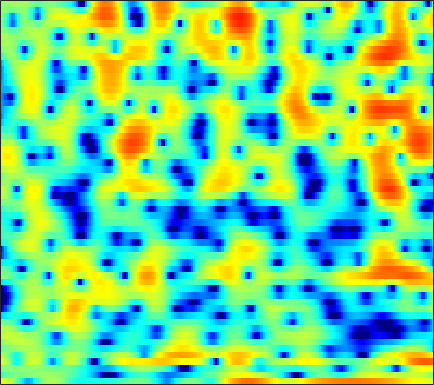

The file beside this chart, header and first rows:
2.9971, 2.8619, 2.5952, 2.2214, 1.8416, 1.2007, 0.35805, -0.41274, -1.6371, -3.1179, -4.7328, -5.9369, -6.9571, -6.8314, -5.9952, -4.4451, -2.9596, -2.0037, -0.89527, -0.04709, 0.58171, 0.93778, 1.2544, 1.4008
-2.898, -2.18, -1.457, -0.9342, -0.6553, -0.4024, -0.2558, -0.2005, -0.1698, -0.1705, -0.1793, -0.175, -0.1386, -0.06589, 0.01592, 0.1548, 0.3083, 0.4274, 0.5874, 0.7231, 0.8241, 0.8734, 0.8981, 0.8697
-0.2299, -0.1208, -0.01207, 0.05355, 0.08191, 0.09782, 0.1076, 0.1245, 0.1665, 0.2203, 0.2874, 0.3392, 0.4069, 0.4682, 0.4949, 0.4928, 0.4575, 0.4049, 0.2961, 0.1581, -0.002483, -0.1288, -0.2867, -0.4084
3.214, 2.668, 1.743, 0.5943, -0.4441, -1.979, -3.365, -3.911, -3.555, -2.29, -0.8055, 0.1852, 1.252, 2.002, 2.36, 2.574, 2.502, 2.236, 1.588, 0.5527, -0.9398, -2.412, -4.898, -7.56
1.255, 0.9873, 0.4183, -0.3937, -1.166, -2.295, -3.266, -3.615, -3.264, -2.215, -0.9631, -0.08587, 0.8911, 1.601, 1.949, 2.188, 2.165, 1.988, 1.541, 0.8753, 0.03129, -0.6725, -1.572, -2.199
-1.281, -0.7855, -0.3197, -0.008873, 0.1478, 0.309, 0.448, 0.5521, 0.7084, 0.8838, 1.058, 1.177, 1.303, 1.37, 1.357, 1.248, 1.037, 0.8102, 0.4352, -0.002477, -0.4711, -0.8202, -1.251, -1.603
-0.07735, 0.4294, 0.9703, 1.39, 1.619, 1.849, 1.992, 2.061, 2.116, 2.126, 2.099, 2.052, 1.935, 1.754, 1.576, 1.255, 0.8321, 0.4384, -0.2064, -1.007, -1.98, -2.835, -4.137, -5.577
1.831, 2.001, 2.157, 2.238, 2.247, 2.202, 2.094, 1.978, 1.797, 1.594, 1.398, 1.264, 1.1, 0.9493, 0.8379, 0.6653, 0.4323, 0.1857, -0.2727, -0.9289, -1.841, -2.725, -4.242, -6.222
1.881, 1.823, 1.677, 1.444, 1.197, 0.7585, 0.1846, -0.3332, -1.141, -2.015, -2.814, -3.237, -3.413, -3.096, -2.62, -1.879, -1.164, -0.716, -0.2656, 0.008244, 0.1208, 0.1253, 0.04993, -0.04442
-0.5983, -0.6255, -0.7058, -0.8719, -1.094, -1.559, -2.302, -3.115, -4.679, -7.068, -11.05, -16.63, -26.69, -12.62, -8.52, -5.146, -2.94, -1.741, -0.5524, 0.3123, 0.9397, 1.301, 1.684, 2.016
-5.856, -5.389, -4.678, -3.985, -3.538, -3.125, -2.921, -2.908, -3.061, -3.34, -3.679, -3.801, -3.636, -3.03, -2.384, -1.452, -0.6031, -0.08059, 0.4301, 0.7443, 0.8932, 0.9395, 0.9772, 1.097
-15.36, -13.3, -10.52, -7.987, -6.339, -4.473, -2.962, -2.023, -0.9967, -0.1764, 0.497, 0.9291, 1.432, 1.854, 2.109, 2.332, 2.397, 2.312, 1.959, 1.251, 0.1101, -1.097, -3.234, -5.715
-25.75, -21.34, -16.14, -12.12, -9.724, -7.01, -4.733, -3.295, -1.681, -0.3901, 0.6647, 1.306, 1.982, 2.469, 2.709, 2.863, 2.815, 2.627, 2.163, 1.41, 0.3293, -0.7176, -2.381, -3.949
-20.71, -19.08, -16.08, -13.03, -10.89, -8.3, -6.062, -4.63, -2.988, -1.637, -0.5238, 0.1574, 0.8746, 1.384, 1.655, 1.872, 1.923, 1.863, 1.678, 1.412, 1.091, 0.847, 0.5804, 0.486
-18.81, -16.45, -12.97, -10.13, -8.366, -6.354, -4.629, -3.536, -2.296, -1.239, -0.3588, 0.1768, 0.7493, 1.162, 1.37, 1.502, 1.484, 1.392, 1.185, 0.9321, 0.7062, 0.6026, 0.5903, 0.7519
-4.812, -4.676, -4.245, -3.64, -3.14, -2.461, -1.854, -1.424, -0.8705, -0.3421, 0.1477, 0.5094, 0.9399, 1.272, 1.409, 1.407, 1.161, 0.79, 0.0123, -1.074, -2.308, -3.071, -3.299, -2.408
0.04702, -0.1244, -0.3674, -0.6431, -0.8687, -1.29, -1.844, -2.307, -2.871, -3.143, -2.869, -2.3, -1.315, -0.3677, 0.1897, 0.6279, 0.6314, 0.2876, -0.6922, -2.48, -5.514, -9.026, -12.38, -7.085
-0.841, -1.058, -1.402, -1.9, -2.452, -3.505, -5.103, -6.916, -10.84, -20, -19.38, -11.59, -6.615, -3.713, -2.261, -0.9537, -0.2176, 0.03745, 0.09111, -0.08409, -0.3452, -0.4382, -0.2511, 0.3263
-4.402, -4.29, -4.081, -3.932, -3.932, -4.097, -4.508, -4.969, -5.604, -5.948, -5.617, -4.892, -3.623, -2.33, -1.494, -0.6112, 0.007252, 0.3298, 0.5907, 0.7364, 0.8497, 0.9441, 1.134, 1.452
-11.15, -9.439, -7.196, -5.38, -4.302, -3.218, -2.436, -1.969, -1.462, -1.018, -0.5656, -0.2056, 0.2671, 0.6875, 0.9468, 1.167, 1.237, 1.191, 0.9984, 0.6897, 0.3565, 0.1342, -0.03633, 0.0429
-12.36, -9.689, -6.587, -4.262, -2.896, -1.454, -0.3409, 0.3458, 1.097, 1.704, 2.197, 2.483, 2.769, 2.908, 2.903, 2.73, 2.32, 1.822, 0.8741, -0.4618, -2.249, -3.835, -5.867, -6.48
-4.28, -3.748, -2.894, -1.964, -1.288, -0.4613, 0.2959, 0.8062, 1.42, 1.979, 2.462, 2.756, 3.049, 3.2, 3.191, 2.985, 2.508, 1.931, 0.8199, -0.7958, -3.087, -5.353, -8.992, -10.39
-2.42, -2.257, -2.055, -1.861, -1.737, -1.575, -1.352, -1.127, -0.6986, -0.125, 0.5394, 1.064, 1.705, 2.215, 2.482, 2.645, 2.579, 2.379, 1.902, 1.227, 0.4184, -0.2106, -0.9138, -1.366
-2.509, -2.546, -2.749, -3.218, -3.754, -4.709, -5.861, -6.545, -6.546, -5.236, -3.29, -1.849, -0.1984, 1.087, 1.824, 2.53, 2.949, 3.097, 3.103, 2.93, 2.621, 2.325, 1.885, 1.41
-3.561, -3.413, -3.527, -4.11, -4.924, -6.736, -9.886, -13.77, -17.68, -10.82, -5.927, -3.422, -1.007, 0.7211, 1.684, 2.622, 3.231, 3.496, 3.65, 3.594, 3.367, 3.103, 2.628, 2.055
-4.55, -3.806, -3.261, -3.087, -3.175, -3.479, -3.816, -3.946, -3.689, -2.88, -1.689, -0.7274, 0.4905, 1.533, 2.167, 2.799, 3.193, 3.336, 3.342, 3.148, 2.769, 2.382, 1.734, 0.9595
-3.136, -2.477, -1.857, -1.476, -1.295, -1.113, -0.9276, -0.7369, -0.3788, 0.1144, 0.7123, 1.183, 1.806, 2.349, 2.669, 2.947, 3.024, 2.953, 2.659, 2.157, 1.455, 0.8101, -0.1707, -1.286
-0.2655, -0.1458, -0.08187, -0.1456, -0.2324, -0.3505, -0.3853, -0.2863, 0.03271, 0.5634, 1.219, 1.74, 2.377, 2.876, 3.125, 3.261, 3.143, 2.87, 2.254, 1.335, 0.1282, -0.9652, -2.613, -4.388
2.109, 1.843, 1.278, 0.4267, -0.4231, -1.817, -3.211, -3.781, -3.263, -1.629, 0.1847, 1.389, 2.645, 3.515, 3.914, 4.119, 3.961, 3.584, 2.741, 1.445, -0.3557, -2.123, -5.137, -9.102
2.459, 2.233, 1.585, 0.4419, -0.8919, -3.586, -8.202, -13.26, -10.21, -4.359, -0.8449, 0.9398, 2.584, 3.628, 4.104, 4.364, 4.234, 3.897, 3.104, 1.898, 0.2313, -1.366, -4.041, -7.318
0.3596, 0.7057, 0.8414, 0.6121, 0.2511, -0.3836, -0.9536, -1.165, -0.9595, -0.2719, 0.6234, 1.264, 1.98, 2.482, 2.706, 2.806, 2.667, 2.417, 1.88, 1.131, 0.1753, -0.6361, -1.846, -3.045
-0.7016, 0.1132, 0.8283, 1.208, 1.338, 1.357, 1.299, 1.236, 1.176, 1.149, 1.141, 1.134, 1.119, 1.073, 1.004, 0.8812, 0.715, 0.5406, 0.2623, -0.08836, -0.5056, -0.8537, -1.324, -1.794
0.9779, 1.583, 2.165, 2.514, 2.631, 2.62, 2.438, 2.203, 1.776, 1.227, 0.5899, 0.08278, -0.5849, -1.169, -1.5, -1.779, -1.881, -1.893, -1.863, -1.868, -1.891, -1.935, -1.952, -1.959
3.295, 3.605, 3.884, 3.995, 3.946, 3.715, 3.247, 2.748, 1.847, 0.6616, -0.8507, -2.215, -4.305, -6.382, -7.392, -7.461, -6.545, -5.765, -5, -4.614, -4.489, -4.482, -4.395, -4.027
4.258, 4.49, 4.679, 4.684, 4.56, 4.191, 3.583, 2.943, 1.821, 0.3151, -1.686, -3.67, -7.263, -12.98, -18.97, -14.94, -10.09, -8.153, -6.982, -6.934, -8.046, -9.624, -12.42, -12.12
3.112, 3.519, 3.852, 3.935, 3.837, 3.477, 2.893, 2.303, 1.341, 0.2072, -1.068, -2.066, -3.412, -4.535, -5.035, -5.185, -4.904, -4.671, -4.585, -5.007, -6.112, -7.346, -9.02, -8.628
0.5851, 1.232, 1.742, 1.898, 1.785, 1.377, 0.6646, -0.01095, -1.044, -2.048, -2.843, -3.192, -3.32, -3.126, -2.872, -2.437, -1.993, -1.712, -1.416, -1.277, -1.21, -1.165, -0.9996, -0.6013
-1.644, -1.065, -0.5901, -0.478, -0.6515, -1.252, -2.355, -3.568, -5.785, -8.765, -11.35, -11.03, -8.218, -5.537, -3.975, -2.371, -1.184, -0.492, 0.2099, 0.7504, 1.178, 1.447, 1.791, 2.122
-3.727, -3.166, -2.603, -2.321, -2.321, -2.692, -3.518, -4.526, -6.482, -9.146, -11.42, -10.91, -7.959, -5.136, -3.467, -1.776, -0.5472, 0.1514, 0.8442, 1.357, 1.727, 1.959, 2.23, 2.49
-6.43, -5.367, -4.208, -3.363, -2.916, -2.583, -2.481, -2.533, -2.716, -2.849, -2.779, -2.521, -1.875, -1.091, -0.4969, 0.1973, 0.7085, 0.9591, 1.133, 1.146, 1.075, 1.026, 1.012, 1.136
-8.443, -6.788, -5.095, -3.787, -3.004, -2.106, -1.369, -0.8595, -0.2512, 0.3001, 0.815, 1.177, 1.614, 1.967, 2.143, 2.216, 2.069, 1.777, 1.142, 0.1939, -0.9866, -1.93, -2.91, -3.053
-7.614, -6.732, -5.714, -4.799, -4.096, -3.04, -1.868, -0.9577, 0.2513, 1.333, 2.262, 2.837, 3.391, 3.72, 3.791, 3.622, 3.112, 2.474, 1.186, -0.7182, -3.578, -6.857, -15.14, -19.87
-7.482, -7.768, -8.519, -9.458, -9.707, -8.528, -5.892, -3.838, -1.415, 0.544, 2.054, 2.92, 3.754, 4.228, 4.359, 4.239, 3.764, 3.178, 2.066, 0.5858, -1.21, -2.641, -4.282, -5.033
-7.505, -8.355, -10.29, -13.74, -17.48, -15, -8.782, -5.476, -2.242, 0.1388, 1.88, 2.855, 3.8, 4.359, 4.552, 4.526, 4.197, 3.752, 2.938, 1.883, 0.647, -0.3435, -1.688, -3.006
-6.759, -6.726, -6.691, -6.511, -6.127, -5.109, -3.549, -2.24, -0.5235, 1.012, 2.28, 3.038, 3.783, 4.241, 4.397, 4.361, 4.06, 3.663, 2.915, 1.926, 0.6933, -0.3921, -2.099, -4.181
-7.304, -6.407, -5.296, -4.239, -3.428, -2.316, -1.193, -0.3364, 0.7485, 1.723, 2.55, 3.056, 3.552, 3.842, 3.913, 3.811, 3.472, 3.073, 2.327, 1.349, 0.1473, -0.9053, -2.521, -4.341
-8.322, -6.827, -5.087, -3.566, -2.541, -1.316, -0.2389, 0.4864, 1.349, 2.073, 2.666, 3.018, 3.361, 3.538, 3.556, 3.414, 3.065, 2.655, 1.91, 0.9293, -0.2763, -1.321, -2.82, -4.359
-8.472, -6.697, -4.597, -2.831, -1.731, -0.512, 0.47, 1.056, 1.694, 2.204, 2.617, 2.874, 3.151, 3.335, 3.396, 3.338, 3.088, 2.737, 2.037, 1.028, -0.3397, -1.621, -3.701, -6.224
-7.721, -5.437, -3.132, -1.442, -0.5018, 0.4141, 0.9865, 1.227, 1.357, 1.386, 1.44, 1.568, 1.895, 2.342, 2.688, 3.037, 3.174, 3.097, 2.695, 1.92, 0.7034, -0.5427, -2.771, -5.935
-3.514, -2.258, -0.8894, 0.07885, 0.536, 0.7803, 0.5691, 0.1104, -0.9422, -2.467, -4.044, -4.503, -3.463, -1.454, -0.03708, 1.435, 2.391, 2.802, 2.963, 2.728, 2.135, 1.492, 0.4273, -0.7411
-0.2485, 0.157, 0.6078, 0.8636, 0.8885, 0.6117, -0.08528, -0.9717, -2.802, -5.771, -10.75, -14.41, -9.475, -4.582, -2.209, -0.04294, 1.33, 1.969, 2.429, 2.504, 2.279, 1.948, 1.364, 0.7175
0.9734, 1.118, 1.214, 1.181, 1.06, 0.757, 0.2911, -0.1873, -0.9561, -1.731, -2.296, -2.389, -1.952, -1.048, -0.2706, 0.6804, 1.415, 1.786, 2.037, 2.006, 1.702, 1.297, 0.5345, -0.4516
1.179, 1.182, 1.081, 0.9017, 0.7365, 0.5334, 0.3586, 0.273, 0.2047, 0.1875, 0.2728, 0.403, 0.6697, 0.9968, 1.263, 1.585, 1.833, 1.948, 1.954, 1.771, 1.335, 0.8129, -0.2194, -1.777
0.7772, 0.4677, -0.1102, -0.7793, -1.222, -1.566, -1.511, -1.21, -0.6224, -0.02057, 0.5005, 0.8142, 1.125, 1.32, 1.406, 1.476, 1.52, 1.546, 1.565, 1.521, 1.349, 1.09, 0.5106, -0.402
0.2392, -0.5453, -2.167, -4.611, -7.022, -9.807, -8.276, -5.82, -3.144, -1.319, -0.2079, 0.256, 0.468, 0.3211, 0.03101, -0.4389, -0.7845, -0.8194, -0.4668, 0.1548, 0.819, 1.223, 1.575, 1.715
0.4127, -0.2563, -1.721, -3.941, -6.05, -8.239, -7.075, -4.991, -2.618, -1.037, -0.1807, 0.0162, -0.2997, -1.336, -2.67, -5.451, -9.352, -10.67, -7.179, -3.476, -0.9518, 0.3763, 1.617, 2.423
0.5648, 0.4693, 0.1546, -0.2952, -0.6001, -0.8135, -0.6849, -0.4283, 0.0222, 0.3844, 0.4924, 0.3562, -0.1962, -1.277, -2.479, -4.624, -6.873, -7.432, -5.757, -3.296, -1.296, -0.1731, 0.8976, 1.583
0.08031, 0.3444, 0.5803, 0.7159, 0.7675, 0.8202, 0.8833, 0.9442, 1.021, 1.061, 1.018, 0.9132, 0.648, 0.2605, -0.1071, -0.5904, -0.9557, -1.059, -0.9519, -0.6462, -0.2975, -0.08971, 0.05732, 0.04159
